Labelled photos from "calxus", an image-classification folder in maxmixalex/calxus. The possible labels are: native final gerber, native final schematic review, schematic layout reviewed, schematic PDF review, schematic source review.

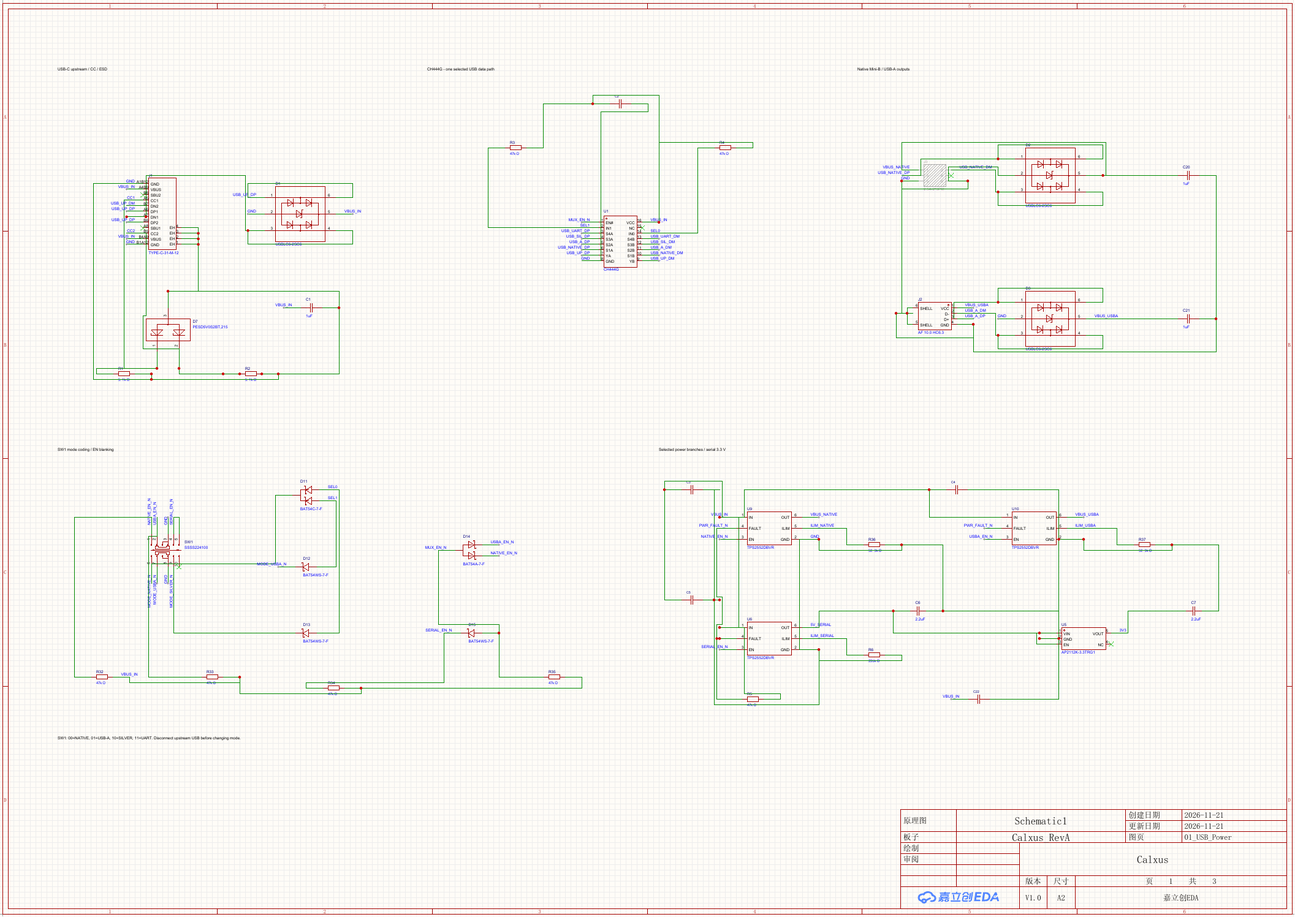
Label: native final schematic review

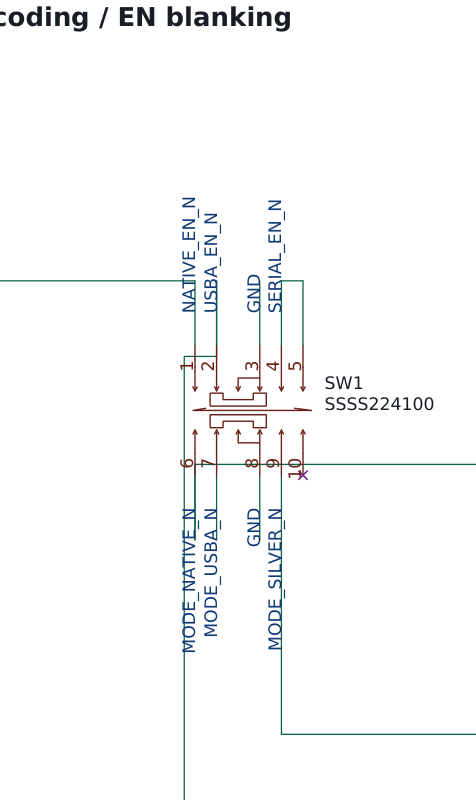
Label: schematic source review

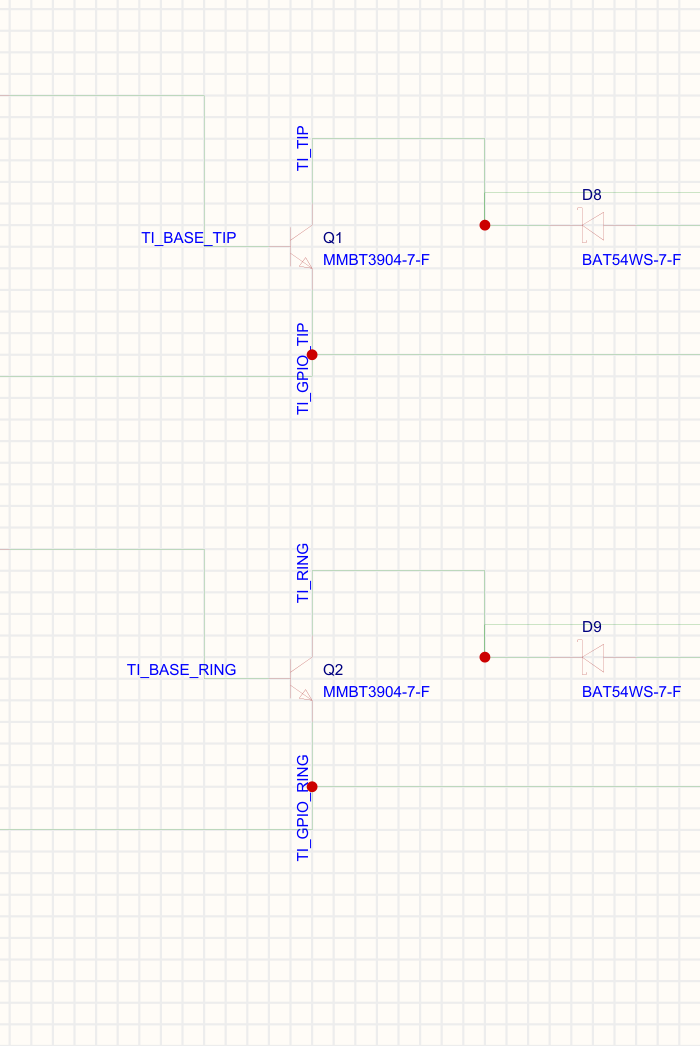
Label: schematic source review

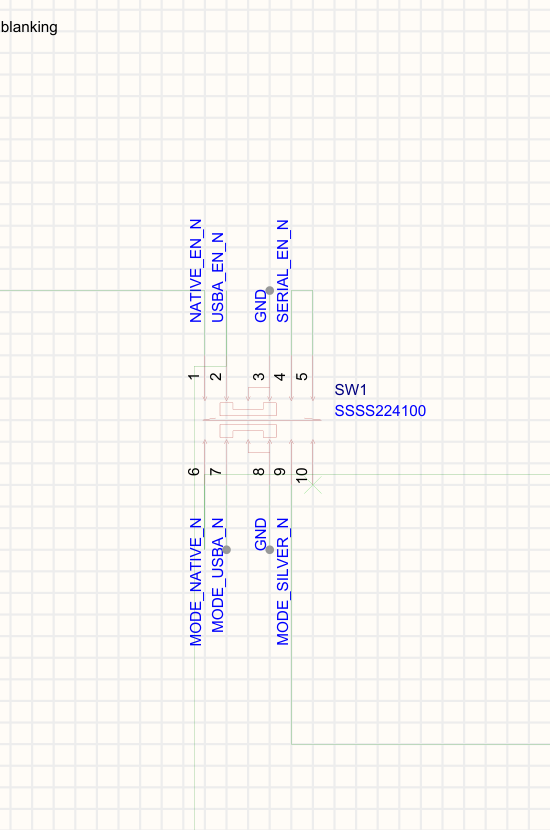
Label: schematic source review

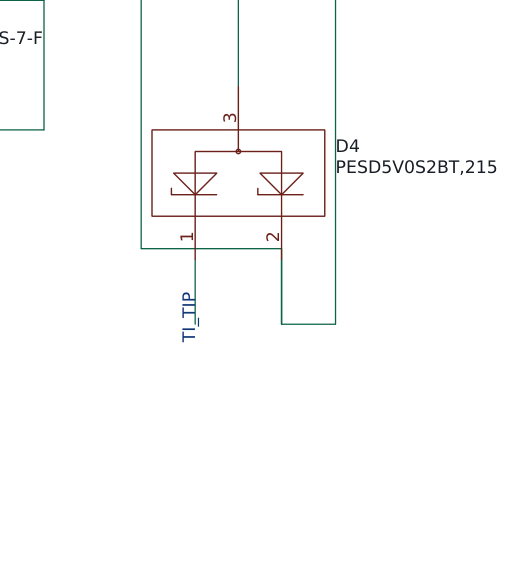
Label: schematic source review
